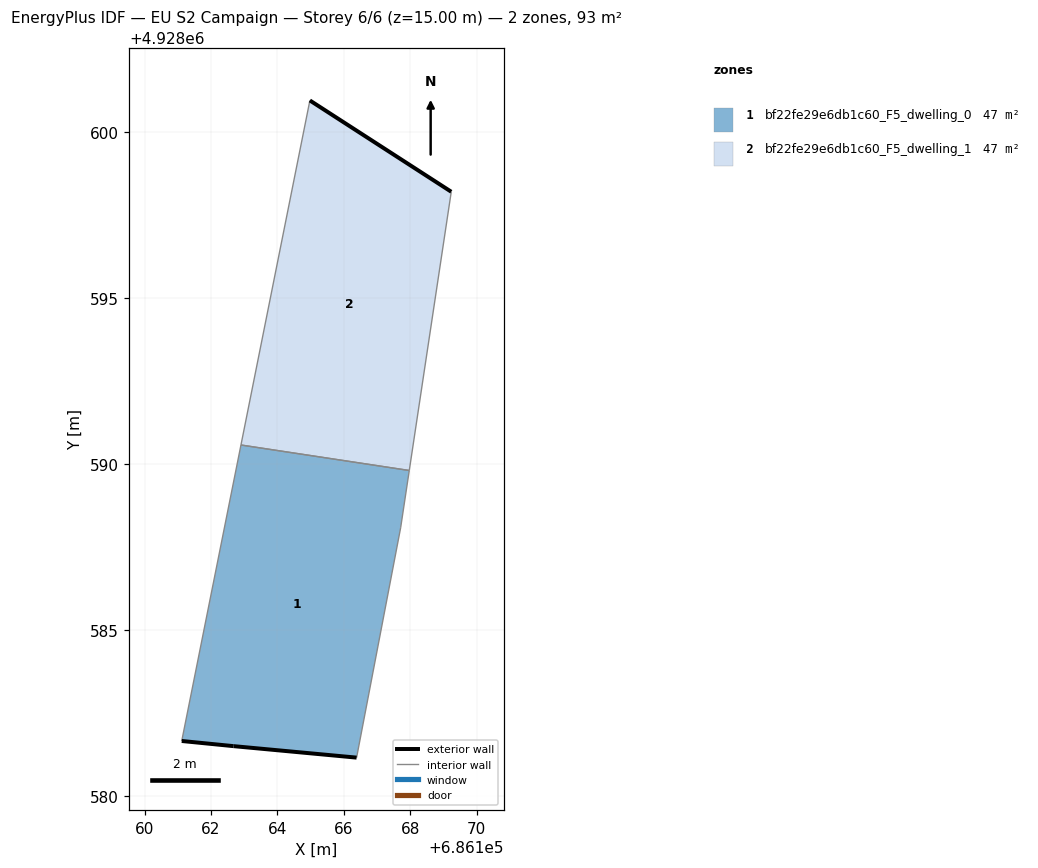
=== STOREY PLAN SPEC (per zone: floor XY polygon, exterior-wall plan segments, windows/doors) ===
zone 1: bf22fe29e6db1c60_F5_dwelling_0  (46.7 m²)
  floor: (686166.39, 4928581.16) (686167.71, 4928588.08) (686167.97, 4928589.81) (686162.90, 4928590.58) (686161.12, 4928581.66) (686162.68, 4928581.51)
  exterior wall: (686166.39, 4928581.16) – (686162.68, 4928581.51)  [3.7 m]
  exterior wall: (686162.68, 4928581.51) – (686161.12, 4928581.66)  [1.6 m]
  interior walls: 4
zone 2: bf22fe29e6db1c60_F5_dwelling_1  (46.7 m²)
  floor: (686167.97, 4928589.81) (686169.24, 4928598.21) (686164.98, 4928600.96) (686162.90, 4928590.58)
  exterior wall: (686164.98, 4928600.96) – (686169.24, 4928598.21)  [5.1 m]
  interior walls: 3

=== DERIVED (storey summary) ===
Building: EU S2 Campaign
Storey: 6 of 6  (floor level z = 15.00 m)
Storey gross floor area: 93.4 m²
Zones on this storey: 2
  - bf22fe29e6db1c60_F5_dwelling_0: floor 46.7 m²; exterior wall 5.3 m (15.9 m²); WWR 0.0%
  - bf22fe29e6db1c60_F5_dwelling_1: floor 46.7 m²; exterior wall 5.1 m (15.2 m²); WWR 0.0%
Zone adjacency (shared interzone walls):
  - bf22fe29e6db1c60_F5_dwelling_0 ↔ bf22fe29e6db1c60_F5_dwelling_1